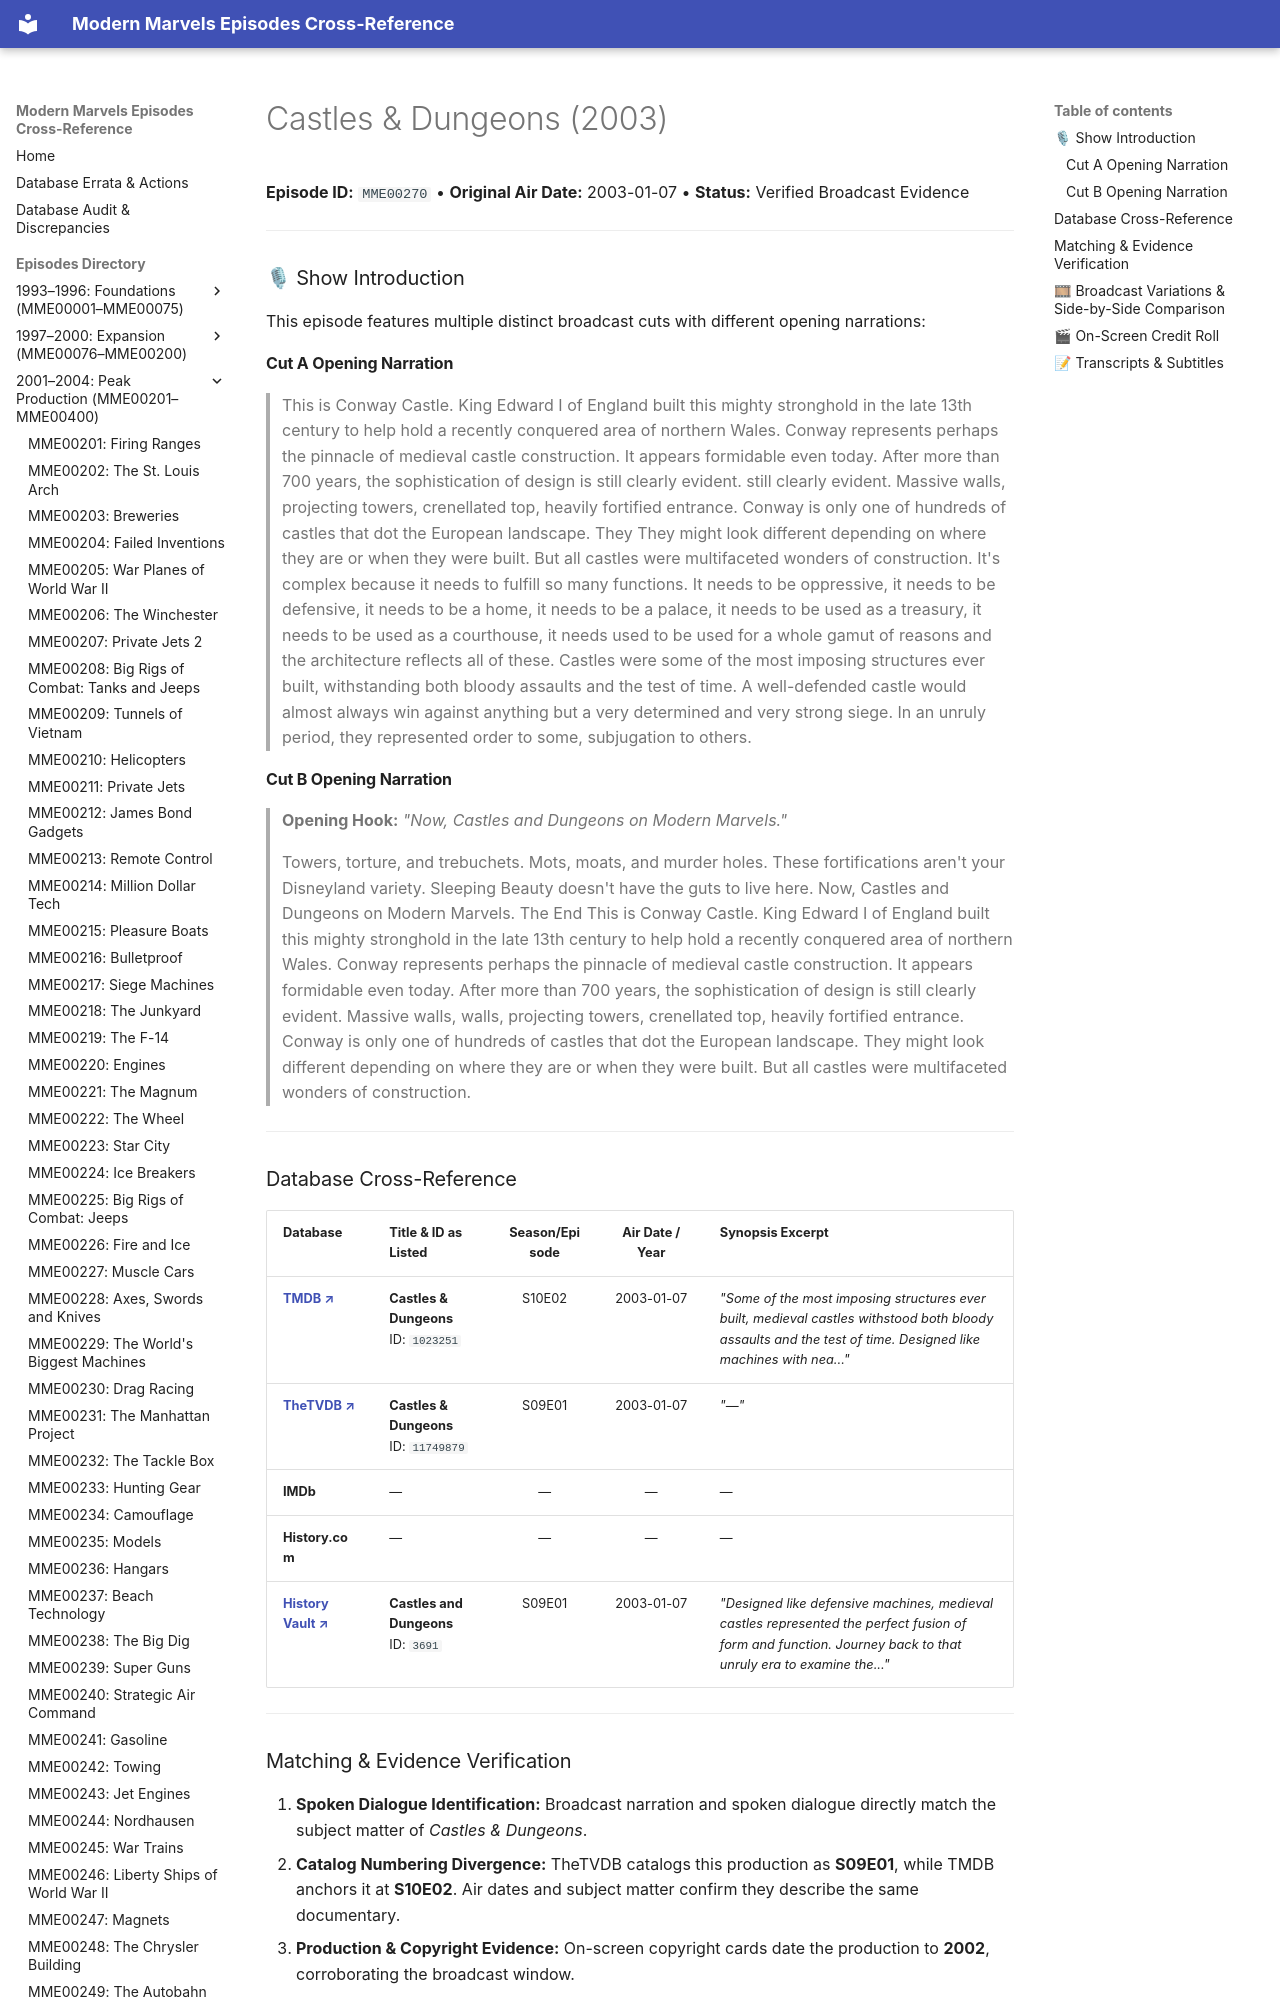

repository: ModernMarvelsFan/ModernMarvels · page: episodes/MME00270/index.html · generator: mkdocs

# Castles & Dungeons (2003)

**Episode ID:** `MME00270` • **Original Air Date:** 2003-01-07 • **Status:** Verified Broadcast Evidence

---

### 🎙 Show Introduction

This episode features multiple distinct broadcast cuts with different opening narrations:

#### Cut A Opening Narration
> This is Conway Castle. King Edward I of England built this mighty stronghold in the late 13th century to help hold a recently conquered area of northern Wales. Conway represents perhaps the pinnacle of medieval castle construction. It appears formidable even today. After more than 700 years, the sophistication of design is still clearly evident. still clearly evident. Massive walls, projecting towers, crenellated top, heavily fortified entrance. Conway is only one of hundreds of castles that dot the European landscape. They They might look different depending on where they are or when they were built. But all castles were multifaceted wonders of construction. It's complex because it needs to fulfill so many functions. It needs to be oppressive, it needs to be defensive, it needs to be a home, it needs to be a palace, it needs to be used as a treasury, it needs to be used as a courthouse, it needs used to be used for a whole gamut of reasons and the architecture reflects all of these. Castles were some of the most imposing structures ever built, withstanding both bloody assaults and the test of time. A well-defended castle would almost always win against anything but a very determined and very strong siege. In an unruly period, they represented order to some, subjugation to others.
